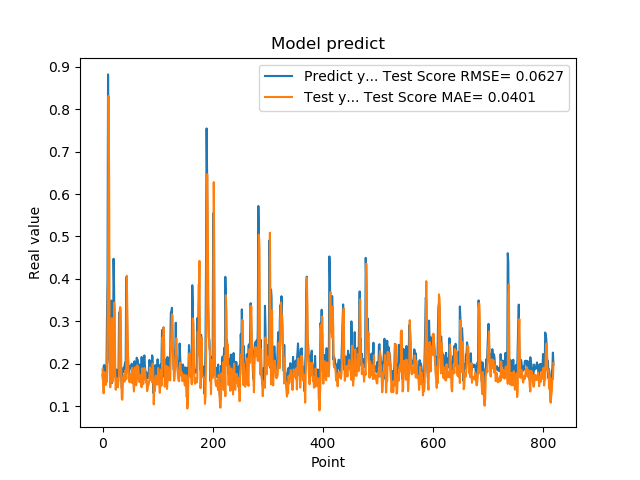

The data file committed next to this chart (first rows):
1.742661595344543457e-01, 1.864731510669641878e-01
1.572303026914596558e-01, 1.577303567635193193e-01
1.941800117492676059e-01, 1.302283579001533298e-01
1.970258951187133512e-01, 1.808532454272193668e-01
1.859861761331558505e-01, 1.787190867512673531e-01
1.705197989940643033e-01, 1.641318792293758322e-01
1.844120919704437256e-01, 1.501522935826152538e-01
1.779371052980423251e-01, 1.674231359634147376e-01
3.004232645034790039e-01, 1.577722280943514854e-01
3.969086110591887873e-01, 2.759705465208877606e-01
8.820003867149353027e-01, 4.082123331486458562e-01
6.841114759445190430e-01, 8.312099173151275000e-01
2.116497457027435580e-01, 6.217601133255887813e-01
2.014262527227401733e-01, 1.957538386593893343e-01
2.061583995819092074e-01, 1.445315474144443779e-01
3.160260915756225586e-01, 1.822930431737061485e-01
3.489396274089813232e-01, 2.470558843076737232e-01
1.544443815946578979e-01, 3.073944943546239039e-01
1.959947794675827026e-01, 1.576688190584158156e-01
1.894801408052444180e-01, 1.633632773355126744e-01
4.474425017833709162e-01, 1.735485430066477930e-01
3.771362304687500555e-01, 3.439209774781007978e-01
1.889318972826004028e-01, 3.286619768626274363e-01
1.752775162458419522e-01, 1.811049616577651566e-01
1.822472065687180121e-01, 1.385350581073099829e-01
1.866402029991149902e-01, 1.646326814987724707e-01
1.715678423643112183e-01, 1.652766277799552486e-01
1.676391065120696744e-01, 1.489897887807012933e-01
1.773854047060013095e-01, 1.443525996030813330e-01
1.872433423995972235e-01, 1.617338448373051296e-01
3.204146027565002441e-01, 1.736583286702828022e-01
3.134283721446990967e-01, 3.225650322275612214e-01
3.171058297157288153e-01, 3.335112468402003372e-01
2.202603369951247891e-01, 3.272097386057489787e-01
1.659800857305526733e-01, 1.718001424580891667e-01
1.415748745203018188e-01, 1.166017591897310912e-01
1.852595061063766479e-01, 1.150343197961577746e-01
1.814238876104354858e-01, 1.544069739366039640e-01
1.905867606401443481e-01, 1.690148273807566548e-01
1.810430586338043213e-01, 1.737695918435734066e-01
1.954265981912612915e-01, 1.579893824464883023e-01
2.029463946819305142e-01, 1.736852261486376836e-01
1.862521618604660034e-01, 1.854998189383121610e-01
4.038094580173492432e-01, 1.634933006131070454e-01
3.743042349815369207e-01, 4.071724510318212031e-01
2.572054266929626465e-01, 3.269400543951519467e-01
2.253161966800689420e-01, 2.359418666283416566e-01
1.787700653076171875e-01, 1.851189346055840124e-01
1.761920750141143799e-01, 1.588358302315410198e-01
1.861467957496643066e-01, 1.561667047176537315e-01
1.954011768102645874e-01, 1.621290421589218211e-01
1.907722949981689176e-01, 1.762692176393022558e-01
1.898660957813262939e-01, 1.741491699537487114e-01
2.001174986362457275e-01, 1.552080595789071538e-01
1.922753006219863892e-01, 1.905258612792563866e-01
1.810636967420578003e-01, 1.730141801293602899e-01
1.635809391736984530e-01, 1.558147548088160694e-01
1.916799396276473999e-01, 1.346097767846798077e-01
2.058236002922058105e-01, 1.625620054746868826e-01
1.857409924268722812e-01, 1.918634858955886868e-01
1.752161234617233276e-01, 1.661318826531494042e-01
... 759 more rows
